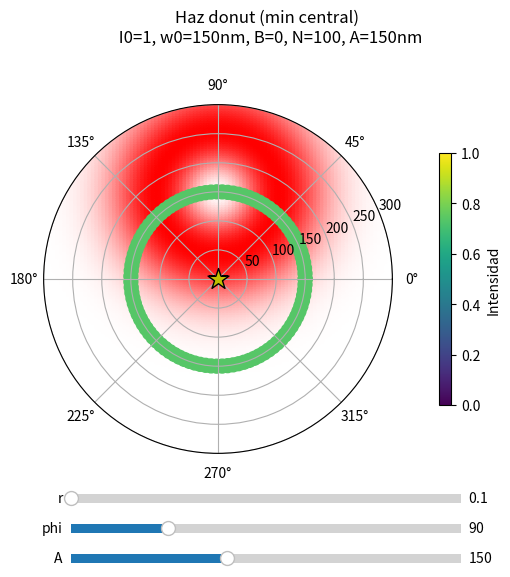

The matplotlib source for this figure:
# -*- coding: utf-8 -*-
"""
Created on Thu Nov 16 11:40:22 2023

@author: ckettmayer
"""

# import addcopyfighandler
from matplotlib.widgets import Slider
import numpy as np
import matplotlib.pyplot as plt
import matplotlib as mpl
import matplotlib.colors as mcolors


#I con haz gaussiano
def Iorb_gauss(A,theta,r,phi,I0,w0,B):
    return(I0*np.exp(-(2/w0**2)*(A**2+r**2-2*A*r*np.cos(theta-phi)))+B)

#I con haz donut
def Iorb_donut(A,theta,r,phi,I0,w0,B):
    return(I0*2*np.e*(A**2+r**2-2*A*r*np.cos(theta-phi))/(w0**2)*np.exp(-(2/w0**2)*(A**2+r**2-2*A*r*np.cos(theta-phi)))+B)


I0 = 1
w0 = 150
B = 0

N = 100 #Orbit points

A = 150
theta = np.linspace(0, 2*np.pi, N)

r = 0.1
phi = np.pi/2   #Theta and phi variables are stored in radians, but are plotted in degrees

l = 300         #max particle distance from origin


# psf plot
# fig = plt.figure(figsize=(5, 5))
# rplot = np.linspace(-2*w0,2*w0,100)
# plt.plot(rplot, Iorb_gauss(rplot,0,0,0,I0,w0,B), label='gauss')
# plt.plot(rplot, Iorb_donut(rplot,0,0,0,I0,w0,B), label='donut')
# plt.title(f'I0={I0}, w0={w0}nm, (A,theta)=(0,0), (r,phi)=(0,0)')
# plt.ylabel('I (a.u.)')
# plt.xlabel('x (nm)')
# plt.grid()
# plt.legend()
    



#%%

##ELEGIR EL HAZ QUE SE VA A GRAFICAR##

def Iorb(A,theta,r,phi,I0,w0,B):
    # return Iorb_gauss(A,theta,r,phi,I0,w0,B)          #haz gaussiano con máximo central
    return Iorb_donut(A,theta,r,phi,I0,w0,B)        #haz donut con mínimo central


colors = Iorb(A,theta,r,phi,I0,w0,B)

cm = 'viridis'
norm = mpl.colors.Normalize(vmin=0, vmax=I0)  #modifico la normalización de los colores para que vaya entre dos valores fijos
sm = mpl.cm.ScalarMappable(cmap=cm, norm=norm)
sm.set_array([])



fig = plt.figure(figsize=(6, 6))
ax = fig.add_subplot(projection='polar')
plt.subplots_adjust(top=0.95, hspace=0.5)

#Sliders for r, phi and A
ax_parameter_r = plt.axes([0.17, 0.15, 0.65, 0.03], facecolor='lightgoldenrodyellow')   #[left, bottom, width, height]
slider_r = Slider(ax_parameter_r, 'r', 0, l, valinit=r)

ax_parameter_phi = plt.axes([0.17, 0.1, 0.65, 0.03], facecolor='lightgoldenrodyellow')
slider_phi = Slider(ax_parameter_phi, 'phi', 0, 360, valinit= 90)    #el slider de phi está en grados, pero al evaluar el valor hay que pasar a radianes

ax_parameter_A = plt.axes([0.17, 0.05, 0.65, 0.03], facecolor='lightgoldenrodyellow')
slider_A = Slider(ax_parameter_A, 'A', 50, l, valinit=A)    #el slider de phi está en grados, pero al evaluar el valor hay que pasar a radianes



#Create a polar mesh for PSF plot
xplot = np.linspace(-2*A,2*A,100)
yplot = np.linspace(-2*A, 2*A, 150)
X, Y = np.meshgrid(xplot, yplot)
#Convert to polar coordinates
R, Phi = np.sqrt(X**2 + Y**2), np.arctan2(Y, X)

#Custom colormap white-red for PSF
color_max = 'red'  # Puedes usar códigos hexadecimales o nombres de colores estándar
color_min = 'white'
cmap_segments = {
    'red': [(0.0, 1.0, 1.0), (1.0, 1.0, 1.0)],  # Rojo a Blanco en el canal red
    'green': [(0.0, 0.0, 0.0), (1.0, 1.0, 1.0)],  # Sin cambio en el canal green
    'blue': [(0.0, 0.0, 0.0), (1.0, 1.0, 1.0)]  # Sin cambio en el canal blue
}
custom_cmap = mcolors.LinearSegmentedColormap('custom_colormap', cmap_segments, 256)

#PLOT 
ax.scatter(Phi, R, c=Iorb(R, Phi, A, phi, I0, w0, B), marker='o', s=5, cmap = custom_cmap.reversed(), zorder=1)   #PSF   
ax.scatter(theta, theta*0+A, c=colors, marker='o', s=100, cmap=cm, norm=norm, alpha=1)                          #orbit
ax.scatter(phi, r, color='y', marker='*', s=250, edgecolors='k', zorder=3)                                      #particle

ax.set_ylim(0, l)


# Función llamada al cambiar el valor del slider
def update(val):
    ax.clear()
    r = slider_r.val
    phi = slider_phi.val
    A = slider_A.val
    colors = Iorb(A,theta,r,phi*np.pi/180,I0,w0,B)
    ax.scatter(Phi, R, c=Iorb(R, Phi, A, phi*np.pi/180, I0, w0, B), marker='o', s=10, cmap = custom_cmap.reversed(), zorder=1)    #PSF
    ax.scatter(theta, theta*0+A, c=colors, marker='o', s=100, cmap=cm, norm=norm, alpha=1)   #orbit
    ax.scatter(phi*np.pi/180, r, color='y', marker='*', s=250, edgecolors='k', zorder=3)     #particle
    ax.set_ylim(0, l)
    fig.canvas.draw_idle()
    
       
cbar = fig.colorbar(sm, ax=ax, pad=0.1, shrink=0.5)
cbar.set_label('Intensidad')    

# Conectar el slider con la función de actualización
slider_r.on_changed(update)
slider_phi.on_changed(update)
slider_A.on_changed(update)





if Iorb(0,0,0,0,I0,w0,B)>Iorb(0,0,20,0,I0,w0,B):   #para que se fije si estamos graficando gauss o donut
    haz = 'Haz gaussiano (max central)'
else:
    haz = 'Haz donut (min central)'
       
fig.suptitle(f'{haz} \n I0={I0}, w0={w0}nm, B={B}, N={N}, A={A}nm')



